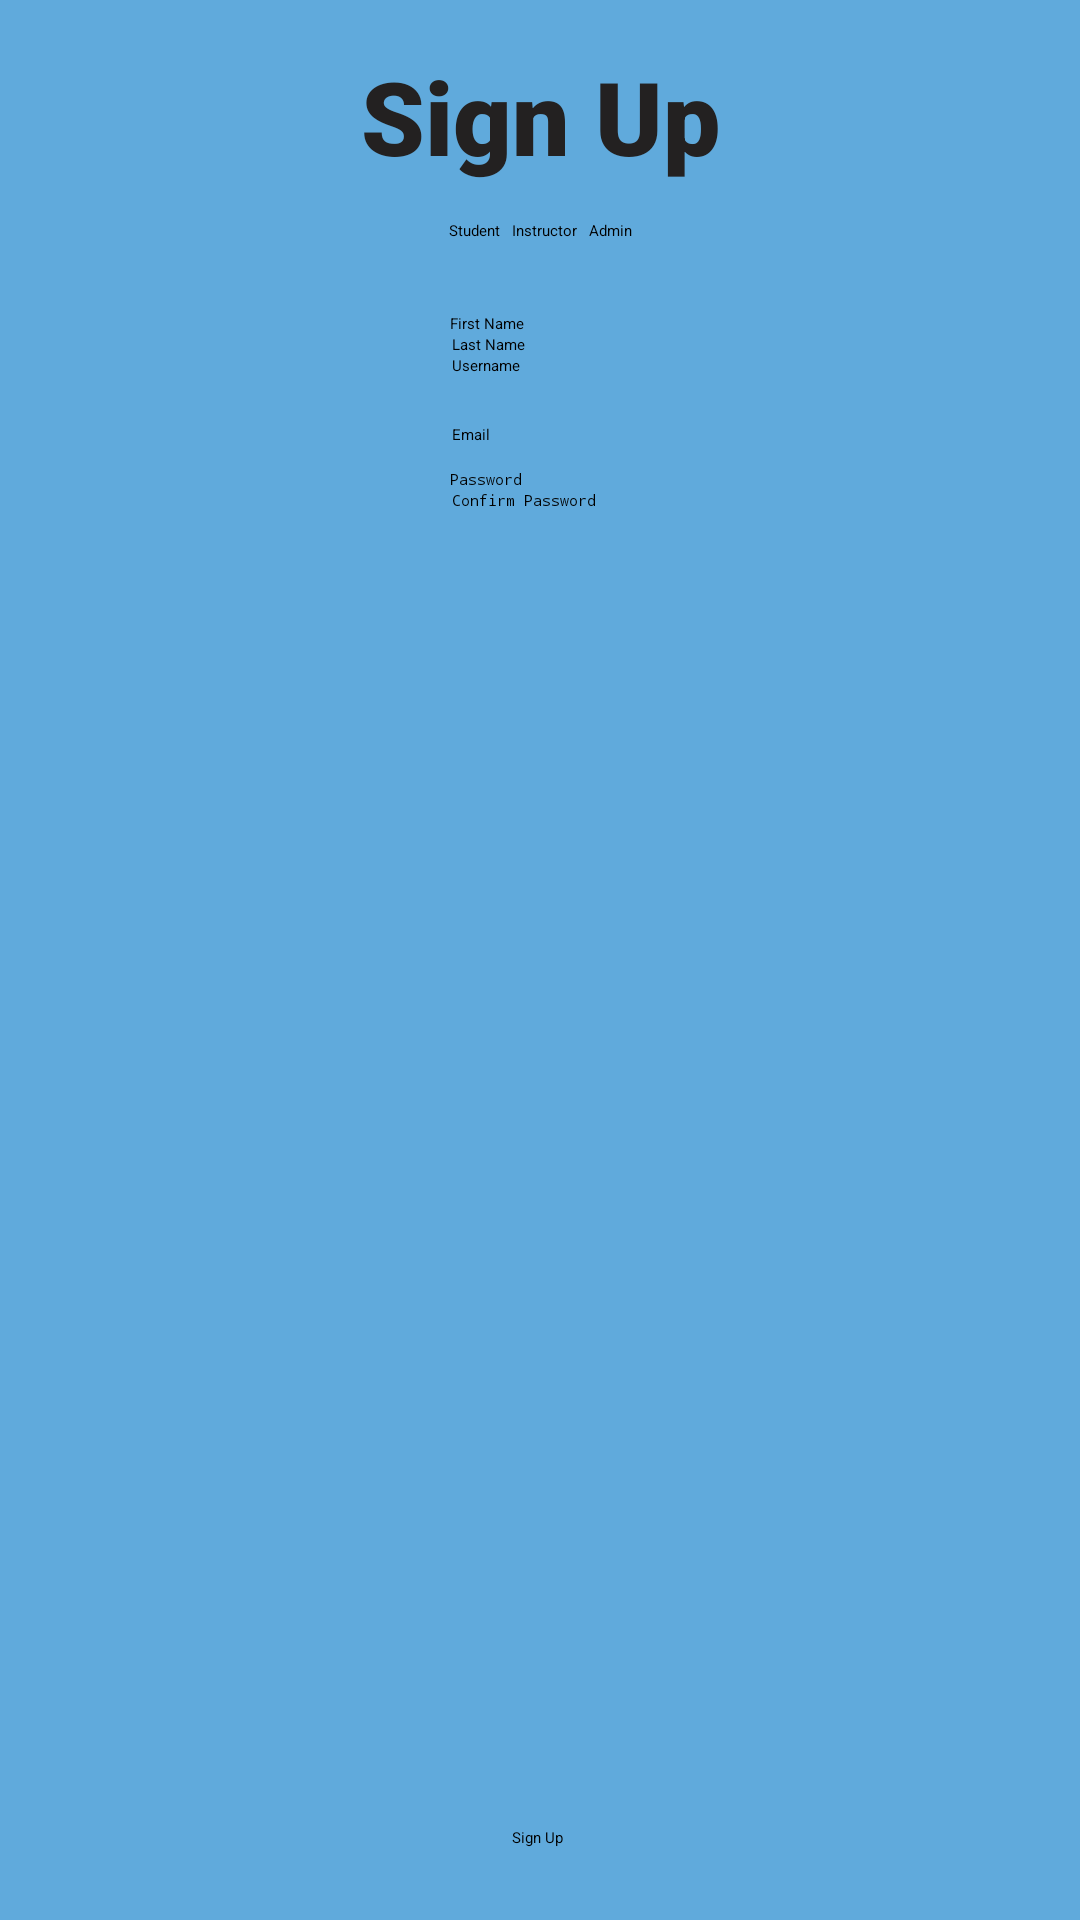

This screen was rendered from an Android layout file. Write that file and the resources it references.
<!-- AndroidManifest.xml: application theme Theme.TermProject -->
<!-- res/layout/activity_register.xml -->
<?xml version="1.0" encoding="utf-8"?>
<androidx.constraintlayout.widget.ConstraintLayout xmlns:android="http://schemas.android.com/apk/res/android"
    xmlns:app="http://schemas.android.com/apk/res-auto"
    xmlns:tools="http://schemas.android.com/tools"
    android:layout_width="match_parent"
    android:layout_height="match_parent"
    android:background="#60AADC"
    tools:context=".RegisterActivity">

    <Button
        android:id="@+id/buttonRegister_Register"
        android:layout_width="wrap_content"
        android:layout_height="wrap_content"
        android:layout_marginBottom="24dp"
        android:backgroundTint="#000000"
        android:onClick="createUser"
        android:text="Sign Up"
        android:theme="@style/buttons"
        app:layout_constraintBottom_toBottomOf="parent"
        app:layout_constraintEnd_toEndOf="parent"
        app:layout_constraintHorizontal_bias="0.498"
        app:layout_constraintStart_toStartOf="parent" />

    <EditText
        android:id="@+id/editTextEmail_Register"
        android:layout_width="wrap_content"
        android:layout_height="wrap_content"
        android:layout_marginTop="16dp"
        android:ems="10"
        android:hint="Email"
        android:inputType="textPersonName"
        app:layout_constraintEnd_toEndOf="parent"
        app:layout_constraintHorizontal_bias="0.502"
        app:layout_constraintStart_toStartOf="parent"
        app:layout_constraintTop_toBottomOf="@+id/editTextUsername_Register" />

    <EditText
        android:id="@+id/editTextUsername_Register"
        android:layout_width="wrap_content"
        android:layout_height="wrap_content"
        android:ems="10"
        android:hint="Username"
        android:inputType="textPersonName"
        app:layout_constraintEnd_toEndOf="parent"
        app:layout_constraintHorizontal_bias="0.502"
        app:layout_constraintStart_toStartOf="parent"
        app:layout_constraintTop_toBottomOf="@+id/editTextLastname_Register" />

    <TextView
        android:id="@+id/textTitle_Register"
        android:layout_width="wrap_content"
        android:layout_height="wrap_content"
        android:layout_marginTop="16dp"
        android:fontFamily="sans-serif-black"
        android:text="Sign Up"
        android:textAlignment="center"
        android:textColor="#232121"
        android:textSize="34sp"
        android:textStyle="bold"
        app:layout_constraintEnd_toEndOf="parent"
        app:layout_constraintStart_toStartOf="parent"
        app:layout_constraintTop_toTopOf="parent" />

    <RadioGroup
        android:id="@+id/radioGroup_Register"
        android:layout_width="wrap_content"
        android:layout_height="wrap_content"
        android:layout_marginTop="12dp"
        android:checkedButton="@id/radioButtonStudent_Register"
        android:orientation="horizontal"
        app:layout_constraintEnd_toEndOf="parent"
        app:layout_constraintStart_toStartOf="parent"
        app:layout_constraintTop_toBottomOf="@+id/textTitle_Register">

        <RadioButton
            android:id="@+id/radioButtonStudent_Register"
            android:layout_width="wrap_content"
            android:layout_height="wrap_content"
            android:layout_marginHorizontal="2dp"
            android:text="Student" />

        <RadioButton
            android:id="@+id/radioButtonInstructor_Register"
            android:layout_width="wrap_content"
            android:layout_height="wrap_content"
            android:layout_marginHorizontal="2dp"
            android:text="Instructor" />

        <RadioButton
            android:id="@+id/radioButtonAdmin_Register"
            android:layout_width="wrap_content"
            android:layout_height="wrap_content"
            android:layout_marginHorizontal="2dp"
            android:text="Admin" />

    </RadioGroup>

    <EditText
        android:id="@+id/editTextFirstname_Register"
        android:layout_width="wrap_content"
        android:layout_height="wrap_content"
        android:layout_marginTop="24dp"
        android:ems="10"
        android:hint="First Name"
        android:inputType="textPersonName"
        app:layout_constraintEnd_toEndOf="parent"
        app:layout_constraintStart_toStartOf="parent"
        app:layout_constraintTop_toBottomOf="@+id/radioGroup_Register" />

    <EditText
        android:id="@+id/editTextLastname_Register"
        android:layout_width="wrap_content"
        android:layout_height="wrap_content"
        android:ems="10"
        android:hint="Last Name"
        android:inputType="textPersonName"
        app:layout_constraintEnd_toEndOf="parent"
        app:layout_constraintHorizontal_bias="0.502"
        app:layout_constraintStart_toStartOf="parent"
        app:layout_constraintTop_toBottomOf="@+id/editTextFirstname_Register" />

    <EditText
        android:id="@+id/editTextPassword1_Register"
        android:layout_width="wrap_content"
        android:layout_height="wrap_content"
        android:layout_marginTop="8dp"
        android:ems="10"
        android:hint="Password"
        android:inputType="textPassword"
        app:layout_constraintEnd_toEndOf="parent"
        app:layout_constraintStart_toStartOf="parent"
        app:layout_constraintTop_toBottomOf="@+id/editTextEmail_Register" />

    <EditText
        android:id="@+id/editTextPassword2_Register"
        android:layout_width="wrap_content"
        android:layout_height="wrap_content"
        android:ems="10"
        android:hint="Confirm Password"
        android:inputType="textPassword"
        app:layout_constraintEnd_toEndOf="parent"
        app:layout_constraintHorizontal_bias="0.502"
        app:layout_constraintStart_toStartOf="parent"
        app:layout_constraintTop_toBottomOf="@+id/editTextPassword1_Register" />

    <TextView
        android:id="@+id/textViewLogger_Register"
        android:layout_width="wrap_content"
        android:layout_height="wrap_content"
        android:layout_marginTop="82dp"
        app:layout_constraintEnd_toEndOf="parent"
        app:layout_constraintStart_toStartOf="parent"
        app:layout_constraintTop_toBottomOf="@+id/editTextPassword2_Register" />

</androidx.constraintlayout.widget.ConstraintLayout>
<!-- resources referenced by this layout -->
<resources>
  <style name="buttons">
          <item name="colorButtonNormal">@color/black</item>
      </style>
  <!-- not gathered from this repository: default colours our renderer supplied (Android Studio template values) -->
  <color name="black">#FF000000</color>
</resources>
